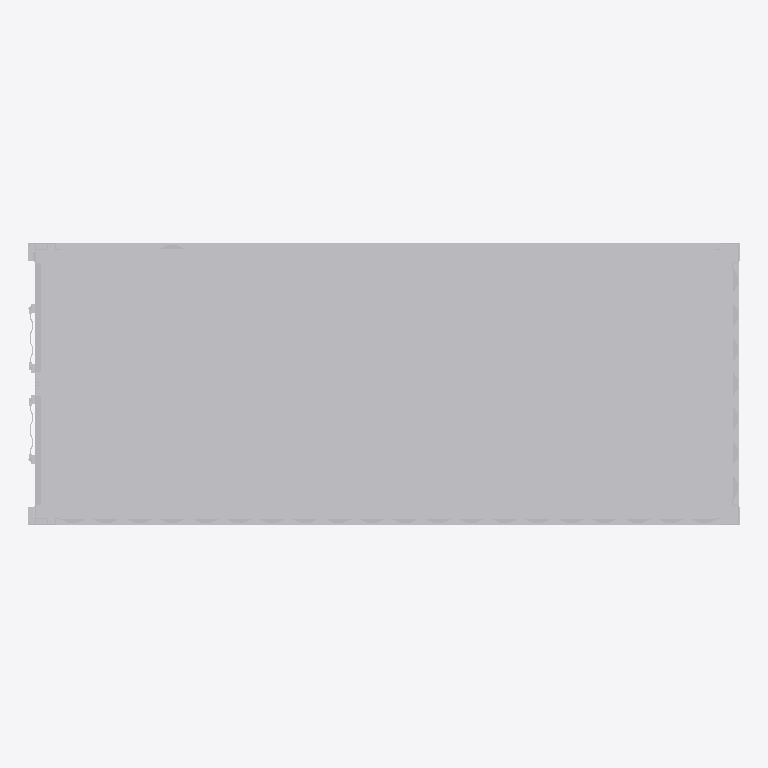
Plan cut of the same IFC building model at storey 'Ground Floor' (level 0.00 m, cut at 1.40 m), seen from above with north up, elements coloured by IFC class: 1 other element (light grey). Cut surfaces are drawn darker.
Extent 6.1 m × 2.4 m × 2.6 m (x, y, z). Storeys (1): Ground Floor at 0.00 m. Elements (1): 1 IfcBuildingElementProxy.

HEADER;
FILE_DESCRIPTION(('ViewDefinition [CoordinationView_V2.0]','Option [Drawing Scale: 100.000000]','Option [Global Unique Identifiers (GUID): Keep existing]','Option [Elements to export: Selected elements only]','Option [Partial Structure Display: Entire Model]','Option [IFC Domain: All]','Option [Structural Function: All Elements]','Option [Convert Grid elements: On]','[18 more]'),'2;1');
FILE_NAME('D:\\Untitled.ifc','2016-01-29T14:03:24',('Architect'),('Building Designer Office'),'PreProc - EDM 5.0','IFC file generated by Graphisoft ArchiCAD-64 19.','The authorising person');
FILE_SCHEMA(('IFC2X3'));
ENDSEC;
DATA;
#46=IFCPROJECT('344O7vICcwH8qAEnwJDjSU',#15,'Project',$,$,$,$,(#43),#32);
#63=IFCSITE('20FpTZCqJy2vhVJYtjuIce',#15,'Site',$,$,#60,$,$,.ELEMENT.,(24,28,0,0),(54,25,0,0),0.0,$,$);
#84=IFCBUILDING('00tMo7QcxqWdIGvc4sMN2A',#15,'Building',$,$,#82,$,$,.ELEMENT.,$,$,$);
#99=IFCBUILDINGSTOREY('1oZ0wPs_PE8ANCPg3bIs4j',#15,'Ground Floor',$,$,#97,$,$,.ELEMENT.,0.0);
#16545=IFCBUILDINGELEMENTPROXY('0noMHMN8D6LOSrCOeMUrt5',#15,'FU - 001',$,$,#112,#16540,'31C96456-5C83-4655-8735-318A167B5DC5',$);
ENDSEC;
